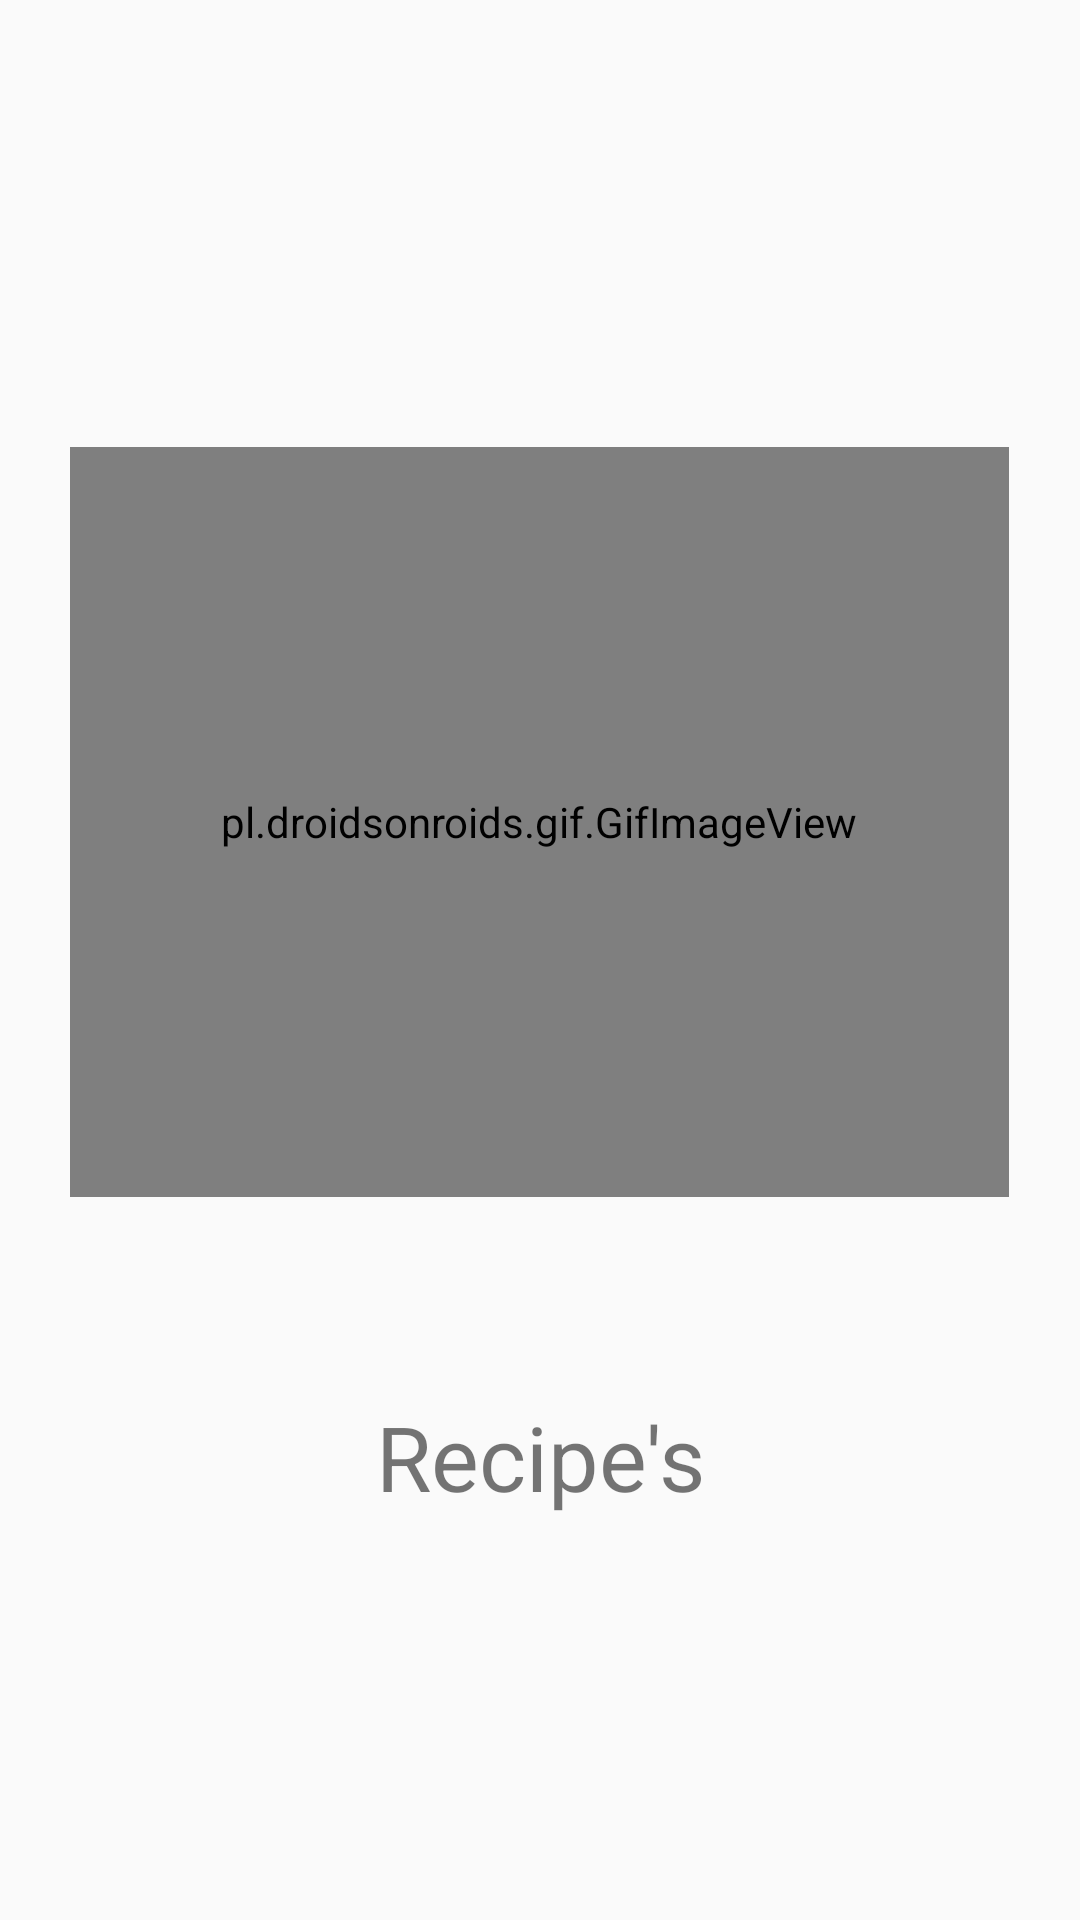

Here is an Android app screen rendered from its layout file. Give the layout XML and the strings, colors and styles it references.
<!-- AndroidManifest.xml: activity theme Theme.MealMaster -->
<!-- res/layout/activity_main.xml -->
<?xml version="1.0" encoding="utf-8"?>
<androidx.constraintlayout.widget.ConstraintLayout xmlns:android="http://schemas.android.com/apk/res/android"
    xmlns:app="http://schemas.android.com/apk/res-auto"
    xmlns:tools="http://schemas.android.com/tools"
    android:layout_width="match_parent"
    android:layout_height="match_parent"
    tools:context=".MainActivity">

    <pl.droidsonroids.gif.GifImageView
        android:id="@+id/gifImageView2"
        android:layout_width="313dp"
        android:layout_height="250dp"
        android:src="@drawable/recepi_logo_1"
        app:layout_constraintBottom_toBottomOf="parent"
        app:layout_constraintEnd_toEndOf="parent"
        app:layout_constraintHorizontal_bias="0.497"
        app:layout_constraintStart_toStartOf="parent"
        app:layout_constraintTop_toTopOf="parent"
        app:layout_constraintVertical_bias="0.382" />

    <TextView
        android:id="@+id/textView"
        android:layout_width="wrap_content"
        android:layout_height="wrap_content"
        android:text="Recipe's"
        android:textSize="30dp"
        app:layout_constraintBottom_toBottomOf="parent"
        app:layout_constraintEnd_toEndOf="parent"
        app:layout_constraintStart_toStartOf="parent"
        app:layout_constraintTop_toBottomOf="@+id/gifImageView2"
        app:layout_constraintVertical_bias="0.33"
        tools:ignore="MissingConstraints" />


</androidx.constraintlayout.widget.ConstraintLayout>
<!-- resources referenced by this layout -->
<resources>
  <style name="Theme.MealMaster" parent="android:Theme.Material.Light.NoActionBar" />
</resources>
